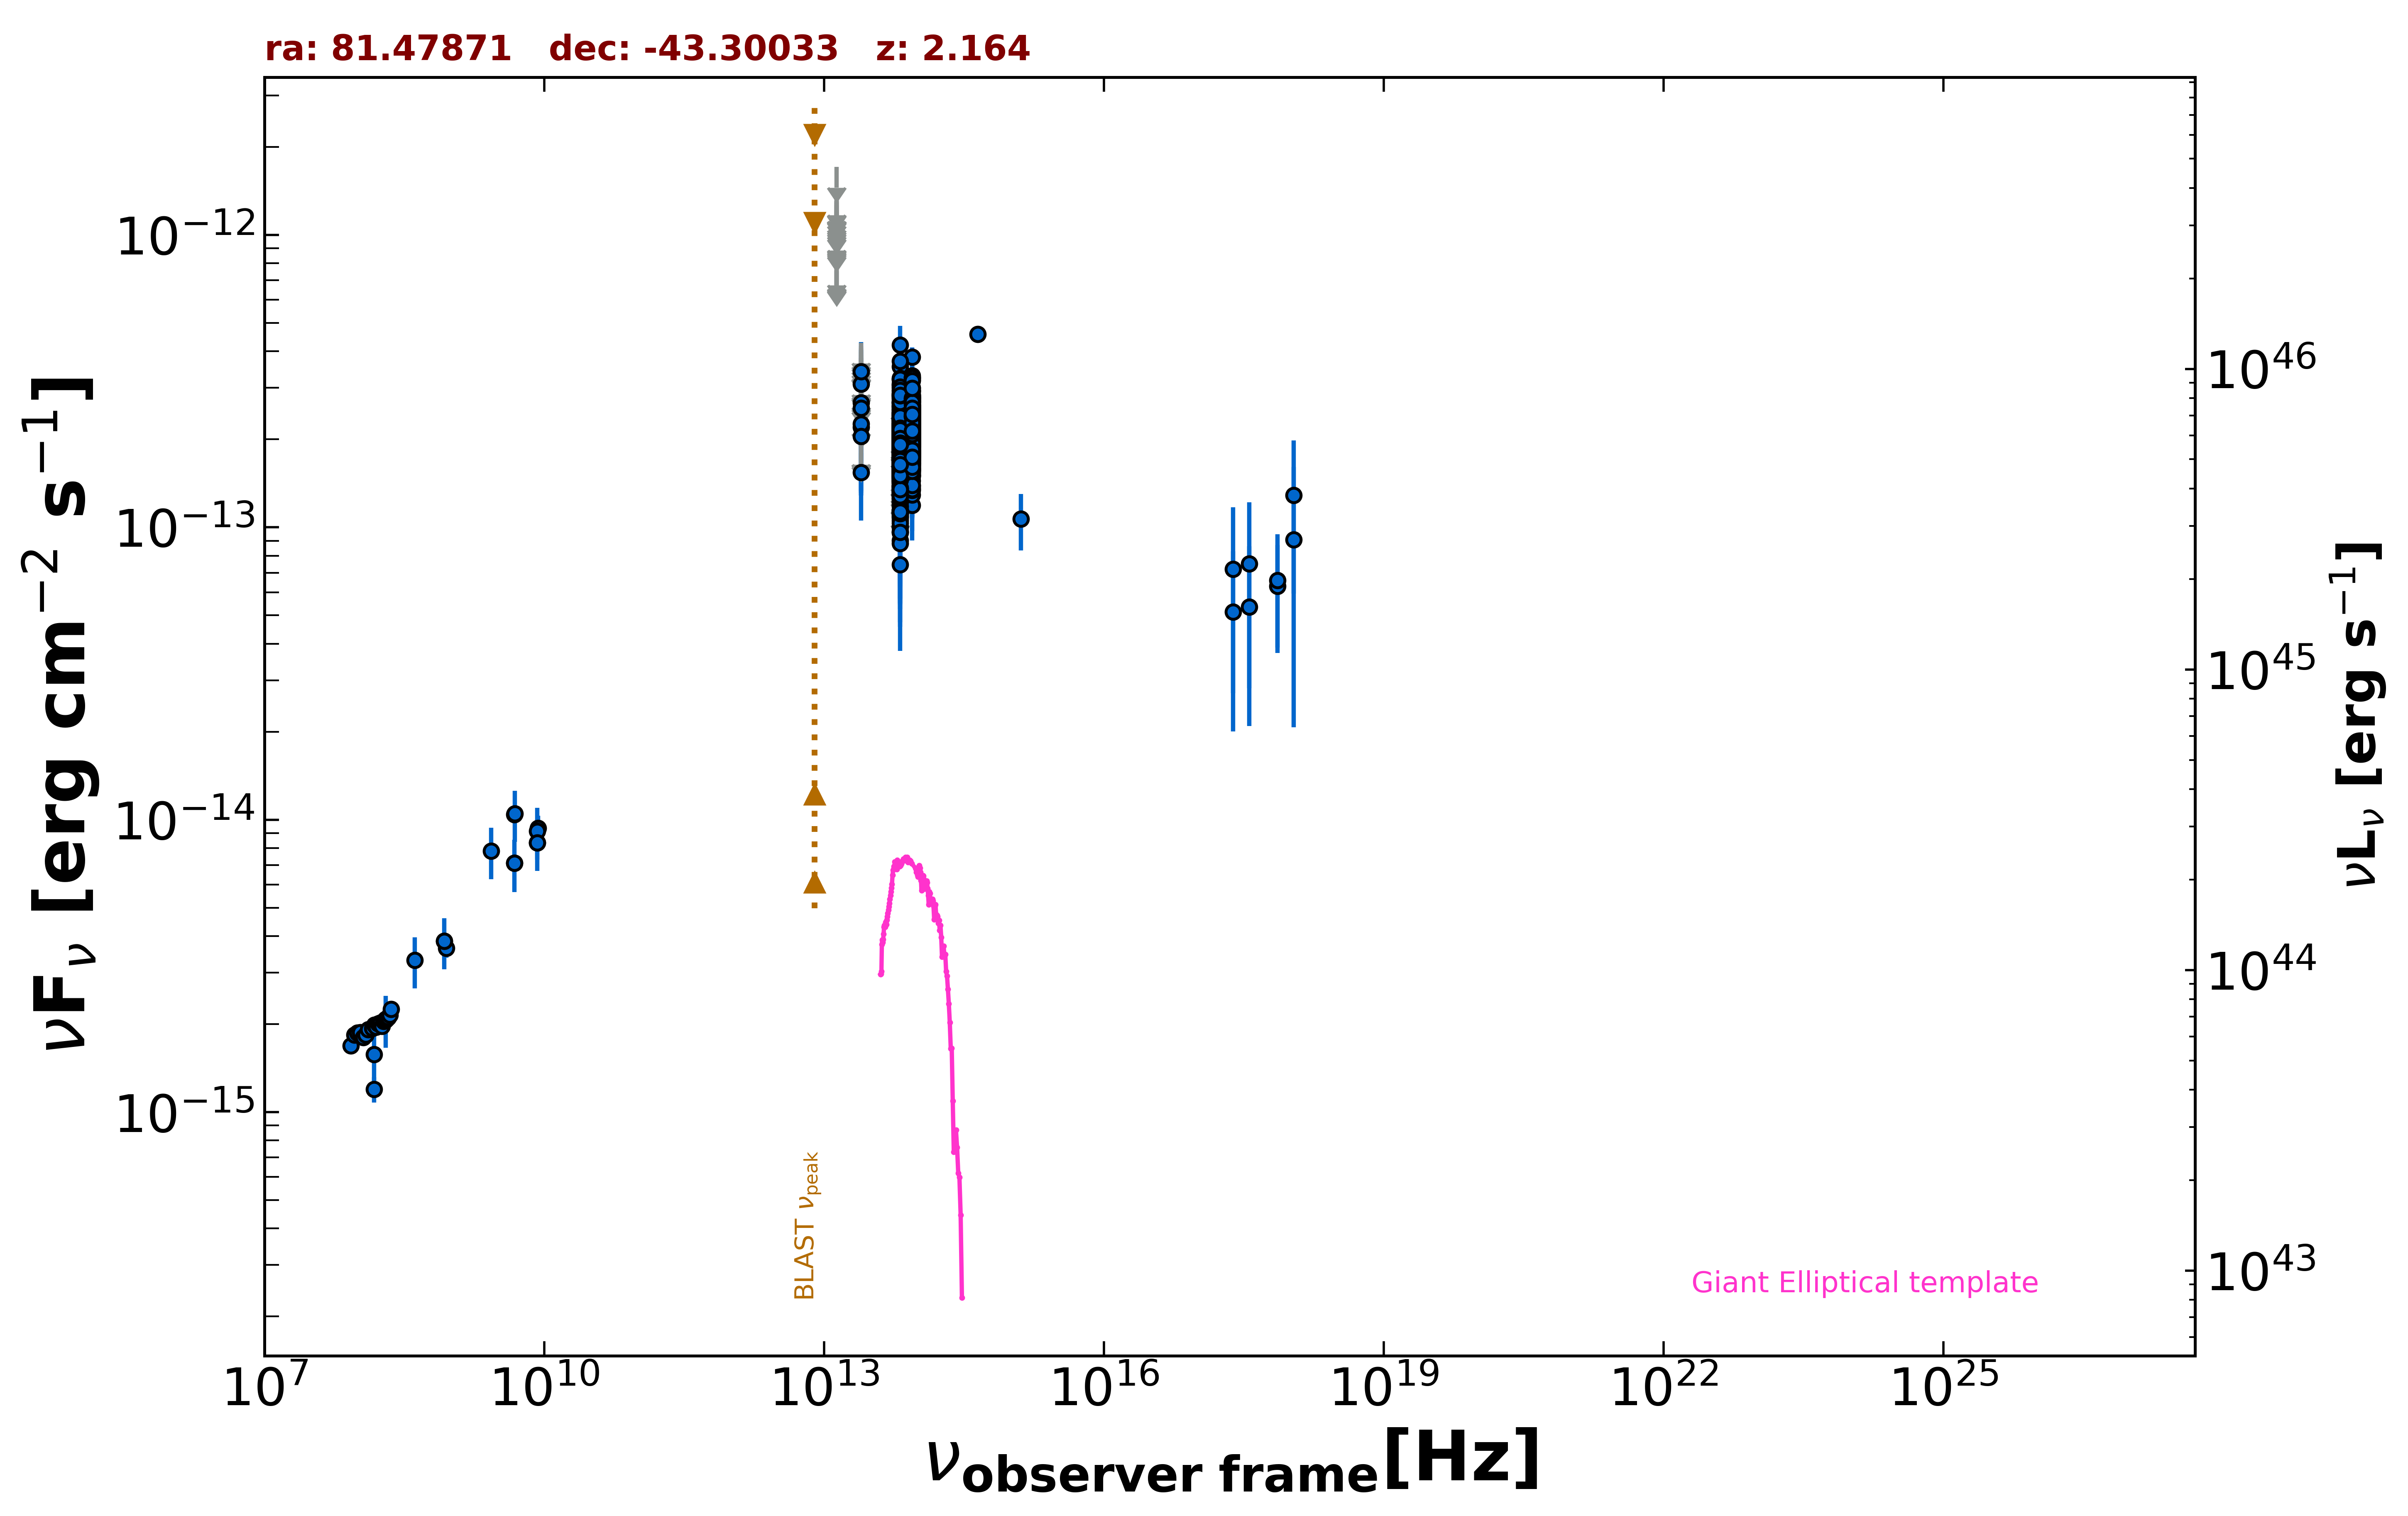

Source data for this figure (header and first rows):
freq., flux, err_flux, MJD_start, MJD_end, flag, catalog, reference
8.870e+08, 3.638e-15, 2.590e-16, 55000, 55000, , RACS, Hale et al. 2021  PASA  38  e058
8.430e+08, 3.845e-15, 1.155e-16, 55000, 55000, , SUMSS, Manch et al. 2003  MNRAS  342  1117
2.418e+17, 5.140e-14, 3.135e-14, 57787, 57943, , 1OUSX, Giommi et al. in preparation
3.627e+17, 5.353e-14, 3.264e-14, 57787, 57943, , 1OUSX, Giommi et al. in preparation
7.253e+17, 6.286e-14, 2.404e-14, 57787, 57943, , 1OUSX, Giommi et al. in preparation
1.088e+18, 1.289e-13, 6.952e-14, 57787, 57943, , 1OUSX, Giommi et al. in preparation
1.500e+08, 1.197e-15, 1.200e-16, 55000, 55000, , TGSS150, Intema et al. 2017  A&A  598  A781
4.800e+09, 7.104e-15, 3.360e-16, 55000, 55000, , ATPMN, McConnell et al. 2012  MNRAS  422  1527
8.600e+09, 9.374e-15, 9.460e-16, 55000, 55000, , ATPMN, McConnell et al. 2012  MNRAS  422  1527
8.400e+09, 8.358e-15, 0.000e+00, 55000, 55000, , CRATES, Healey et al. 2007  ApJS  171  61
4.800e+09, 1.042e-14, 6.730e-16, 55000, 55000, , PMN, Griffith et al. 1993-1996  VizieR  VIII/…
8.817e+13, 1.593e-13, 1.900e-15, 55000, 55000, , UNWISE, Schlafly et al. 2019  ApJS  240  30
6.517e+13, 1.554e-13, 2.600e-15, 55000, 55000, , UNWISE, Schlafly et al. 2019  ApJS  240  30
8.817e+13, 2.194e-13, 6.300e-15, 55000, 55000, , WISE, Wright et al. 2010  AJ  140  1868
6.517e+13, 1.834e-13, 6.750e-15, 55000, 55000, , WISE, Wright et al. 2010  AJ  140  1868
2.498e+13, 1.541e-13, 2.555e-14, 55000, 55000, , WISE, Wright et al. 2010  AJ  140  1868
1.363e+13, 3.627e-13, 9.560e-14, 55000, 55000, , WISE, Wright et al. 2010  AJ  140  1868
8.817e+13, 2.417e-13, 3.710e-14, 56909, 56909, , NEOWISE, Mainzer et al. 2014  ApJ  792  30
6.517e+13, 1.728e-13, 3.250e-14, 56909, 56909, , NEOWISE, Mainzer et al. 2014  ApJ  792  30
8.817e+13, 2.138e-13, 2.565e-14, 56910, 56910, , NEOWISE, Mainzer et al. 2014  ApJ  792  30
6.517e+13, 2.931e-13, 3.740e-14, 56910, 56910, , NEOWISE, Mainzer et al. 2014  ApJ  792  30
8.817e+13, 2.059e-13, 2.165e-14, 56909, 56909, , NEOWISE, Mainzer et al. 2014  ApJ  792  30
6.517e+13, 1.329e-13, 3.948e-14, 56909, 56909, , NEOWISE, Mainzer et al. 2014  ApJ  792  30
8.817e+13, 2.297e-13, 2.290e-14, 56909, 56909, , NEOWISE, Mainzer et al. 2014  ApJ  792  30
6.517e+13, 1.441e-13, 3.455e-14, 56909, 56909, , NEOWISE, Mainzer et al. 2014  ApJ  792  30
8.817e+13, 2.559e-13, 3.545e-14, 56910, 56910, , NEOWISE, Mainzer et al. 2014  ApJ  792  30
6.517e+13, 1.991e-13, 4.760e-14, 56910, 56910, , NEOWISE, Mainzer et al. 2014  ApJ  792  30
8.817e+13, 2.233e-13, 2.475e-14, 56909, 56909, , NEOWISE, Mainzer et al. 2014  ApJ  792  30
6.517e+13, 1.454e-13, 0.000e+00, 56909, 56909, UL, NEOWISE, Mainzer et al. 2014  ApJ  792  30
8.817e+13, 1.916e-13, 2.175e-14, 56908, 56908, , NEOWISE, Mainzer et al. 2014  ApJ  792  30
6.517e+13, 2.456e-13, 5.450e-14, 56908, 56908, , NEOWISE, Mainzer et al. 2014  ApJ  792  30
8.817e+13, 1.941e-13, 2.525e-14, 56910, 56910, , NEOWISE, Mainzer et al. 2014  ApJ  792  30
6.517e+13, 1.873e-13, 3.450e-14, 56910, 56910, , NEOWISE, Mainzer et al. 2014  ApJ  792  30
8.817e+13, 2.342e-13, 2.880e-14, 56910, 56910, , NEOWISE, Mainzer et al. 2014  ApJ  792  30
6.517e+13, 1.676e-13, 3.830e-14, 56910, 56910, , NEOWISE, Mainzer et al. 2014  ApJ  792  30
8.817e+13, 2.293e-13, 2.330e-14, 56909, 56909, , NEOWISE, Mainzer et al. 2014  ApJ  792  30
6.517e+13, 2.094e-13, 3.445e-14, 56909, 56909, , NEOWISE, Mainzer et al. 2014  ApJ  792  30
8.817e+13, 2.285e-13, 2.405e-14, 56909, 56909, , NEOWISE, Mainzer et al. 2014  ApJ  792  30
6.517e+13, 1.541e-13, 6.000e-14, 56909, 56909, , NEOWISE, Mainzer et al. 2014  ApJ  792  30
8.817e+13, 2.375e-13, 2.435e-14, 56910, 56910, , NEOWISE, Mainzer et al. 2014  ApJ  792  30
6.517e+13, 2.002e-13, 3.540e-14, 56910, 56910, , NEOWISE, Mainzer et al. 2014  ApJ  792  30
8.817e+13, 1.893e-13, 2.375e-14, 56909, 56909, , NEOWISE, Mainzer et al. 2014  ApJ  792  30
6.517e+13, 2.222e-13, 4.015e-14, 56909, 56909, , NEOWISE, Mainzer et al. 2014  ApJ  792  30
8.817e+13, 2.272e-13, 2.815e-14, 56910, 56910, , NEOWISE, Mainzer et al. 2014  ApJ  792  30
6.517e+13, 2.472e-13, 5.090e-14, 56910, 56910, , NEOWISE, Mainzer et al. 2014  ApJ  792  30
8.817e+13, 2.775e-13, 2.225e-14, 56909, 56909, , NEOWISE, Mainzer et al. 2014  ApJ  792  30
6.517e+13, 1.773e-13, 4.035e-14, 56909, 56909, , NEOWISE, Mainzer et al. 2014  ApJ  792  30
8.817e+13, 1.948e-13, 2.610e-14, 56909, 56909, , NEOWISE, Mainzer et al. 2014  ApJ  792  30
6.517e+13, 2.155e-13, 3.230e-14, 56909, 56909, , NEOWISE, Mainzer et al. 2014  ApJ  792  30
8.817e+13, 2.124e-13, 2.310e-14, 56908, 56908, , NEOWISE, Mainzer et al. 2014  ApJ  792  30
6.517e+13, 2.211e-13, 3.580e-14, 56908, 56908, , NEOWISE, Mainzer et al. 2014  ApJ  792  30
8.817e+13, 1.850e-13, 2.890e-14, 56909, 56909, , NEOWISE, Mainzer et al. 2014  ApJ  792  30
6.517e+13, 1.903e-13, 3.380e-14, 56909, 56909, , NEOWISE, Mainzer et al. 2014  ApJ  792  30
8.817e+13, 2.297e-13, 2.460e-14, 56909, 56909, , NEOWISE, Mainzer et al. 2014  ApJ  792  30
6.517e+13, 1.535e-13, 3.565e-14, 56909, 56909, , NEOWISE, Mainzer et al. 2014  ApJ  792  30
8.817e+13, 3.189e-13, 2.470e-14, 56908, 56908, , NEOWISE, Mainzer et al. 2014  ApJ  792  30
6.517e+13, 2.363e-13, 4.580e-14, 56908, 56908, , NEOWISE, Mainzer et al. 2014  ApJ  792  30
8.817e+13, 1.765e-13, 2.200e-14, 56718, 56718, , NEOWISE, Mainzer et al. 2014  ApJ  792  30
6.517e+13, 2.039e-13, 3.990e-14, 56718, 56718, , NEOWISE, Mainzer et al. 2014  ApJ  792  30
8.817e+13, 2.334e-13, 2.215e-14, 56718, 56718, , NEOWISE, Mainzer et al. 2014  ApJ  792  30
... 1,131 more rows
